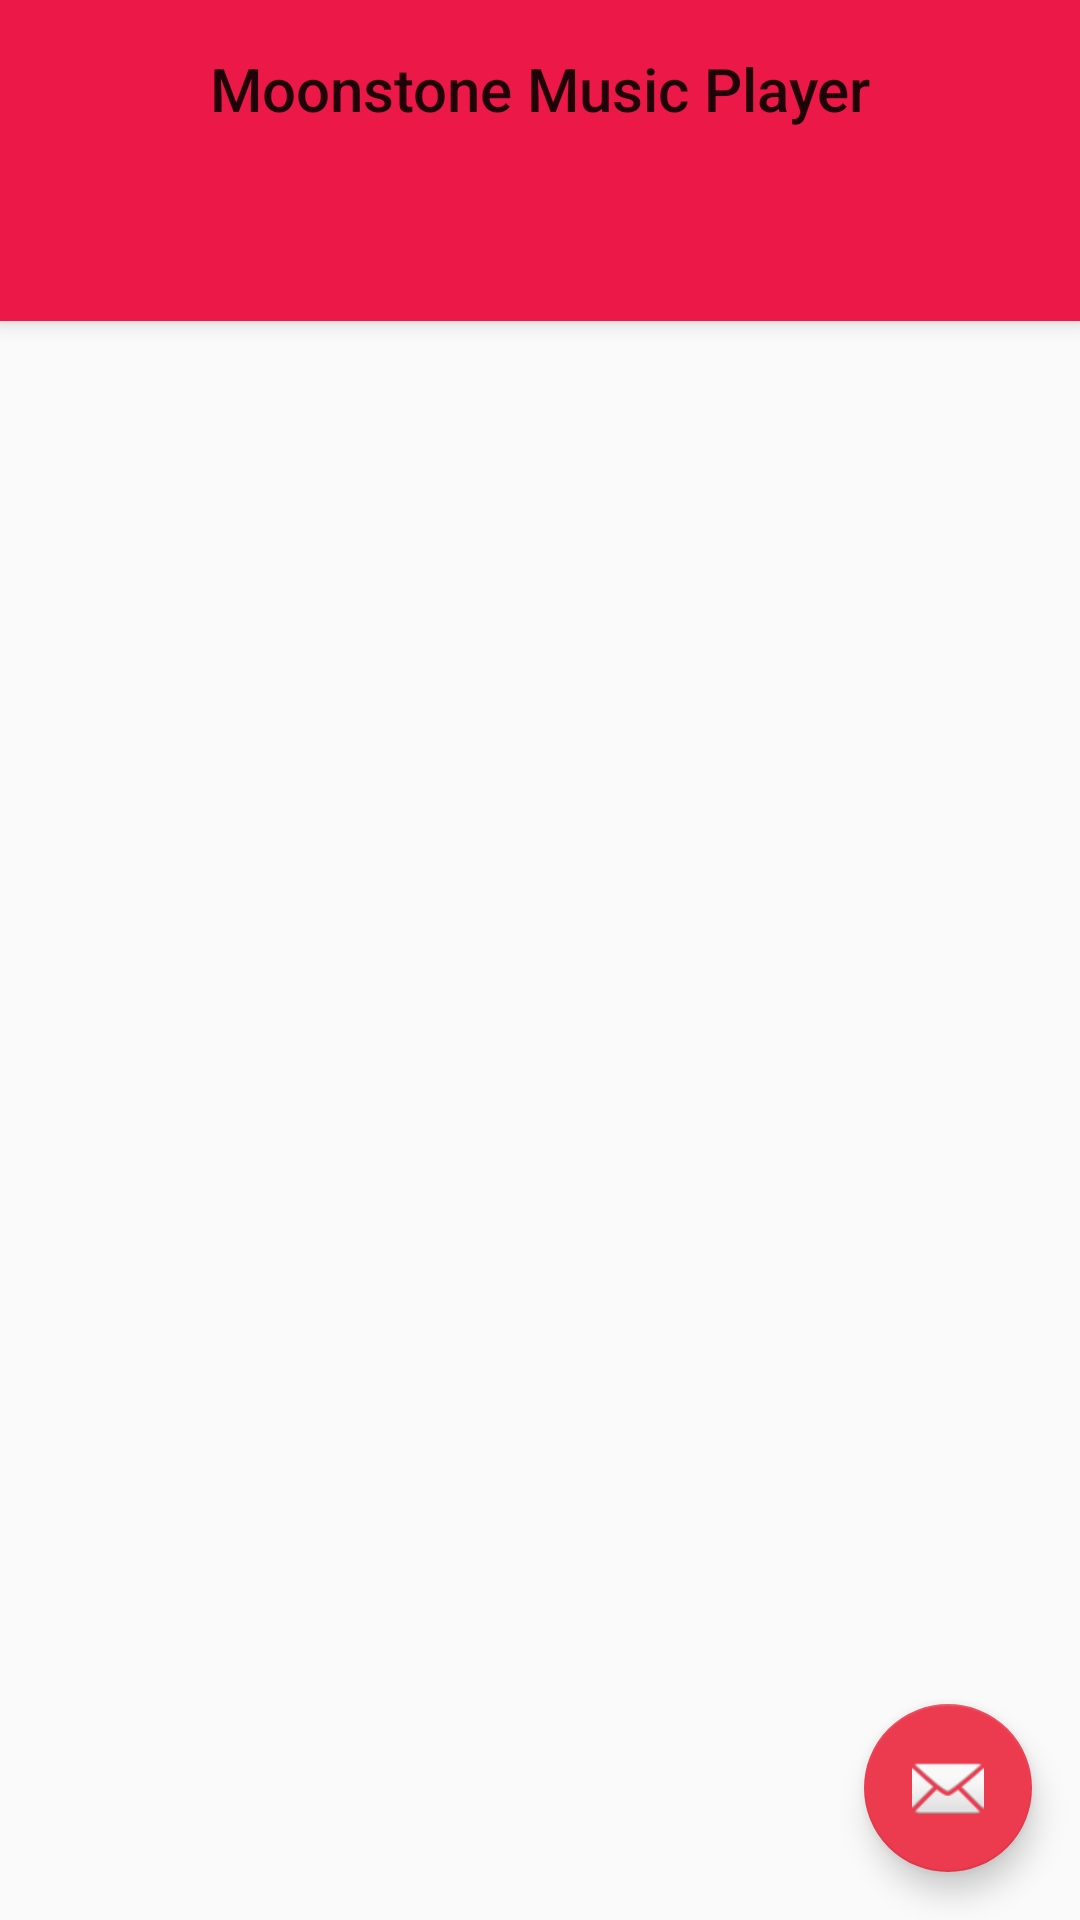

This screen was rendered from an Android layout file. Write that file and the resources it references.
<!-- AndroidManifest.xml: application theme AppTheme -->
<!-- res/layout/activity_music_player.xml -->
<?xml version="1.0" encoding="utf-8"?>
<androidx.coordinatorlayout.widget.CoordinatorLayout xmlns:android="http://schemas.android.com/apk/res/android"
    xmlns:app="http://schemas.android.com/apk/res-auto"
    xmlns:tools="http://schemas.android.com/tools"
    android:layout_width="match_parent"
    android:layout_height="match_parent"
    tools:context=".view.ui.main.MusicPlayerActivity">

    <com.google.android.material.appbar.AppBarLayout
        android:layout_width="match_parent"
        android:layout_height="wrap_content"
        android:theme="@style/AppTheme.AppBarOverlay">


        <TextView
            android:id="@+id/title"
            android:layout_width="match_parent"
            android:layout_height="wrap_content"
            android:gravity="center"
            android:minHeight="?actionBarSize"
            android:padding="@dimen/appbar_padding"
            android:text="@string/app_name"
            android:textAppearance="@style/TextAppearance.Widget.AppCompat.Toolbar.Title" />

        <com.google.android.material.tabs.TabLayout
            android:id="@+id/mainactivity_tabs"
            android:layout_width="match_parent"
            android:layout_height="wrap_content"
            android:background="?attr/colorPrimary" />
    </com.google.android.material.appbar.AppBarLayout>

    <androidx.viewpager.widget.ViewPager
        android:id="@+id/view_pager_main"
        android:layout_width="match_parent"
        android:layout_height="match_parent"
        app:layout_behavior="@string/appbar_scrolling_view_behavior" />

    <com.google.android.material.floatingactionbutton.FloatingActionButton
        android:id="@+id/fab"
        android:layout_width="wrap_content"
        android:layout_height="wrap_content"
        android:layout_gravity="bottom|end"
        android:layout_margin="@dimen/fab_margin"
        app:srcCompat="@android:drawable/ic_dialog_email" />
</androidx.coordinatorlayout.widget.CoordinatorLayout>
<!-- resources referenced by this layout -->
<resources>
  <dimen name="appbar_padding">16dp</dimen>
  <dimen name="fab_margin">16dp</dimen>
  <string name="app_name">Moonstone Music Player</string>
  <style name="AppTheme.AppBarOverlay" parent="ThemeOverlay.AppCompat.DayNight.ActionBar" />
  <style name="AppTheme" parent="Theme.AppCompat.DayNight">
          
          <item name="colorPrimary">@color/colorPrimary</item>
          <item name="colorPrimaryDark">@color/colorPrimaryDark</item>
          <item name="colorAccent">@color/colorAccent</item>
      </style>
  <color name="colorPrimary">#ec1848</color>
  <color name="colorPrimaryDark">#3E0628</color>
  <color name="colorAccent">#ec3a4e</color>
</resources>
